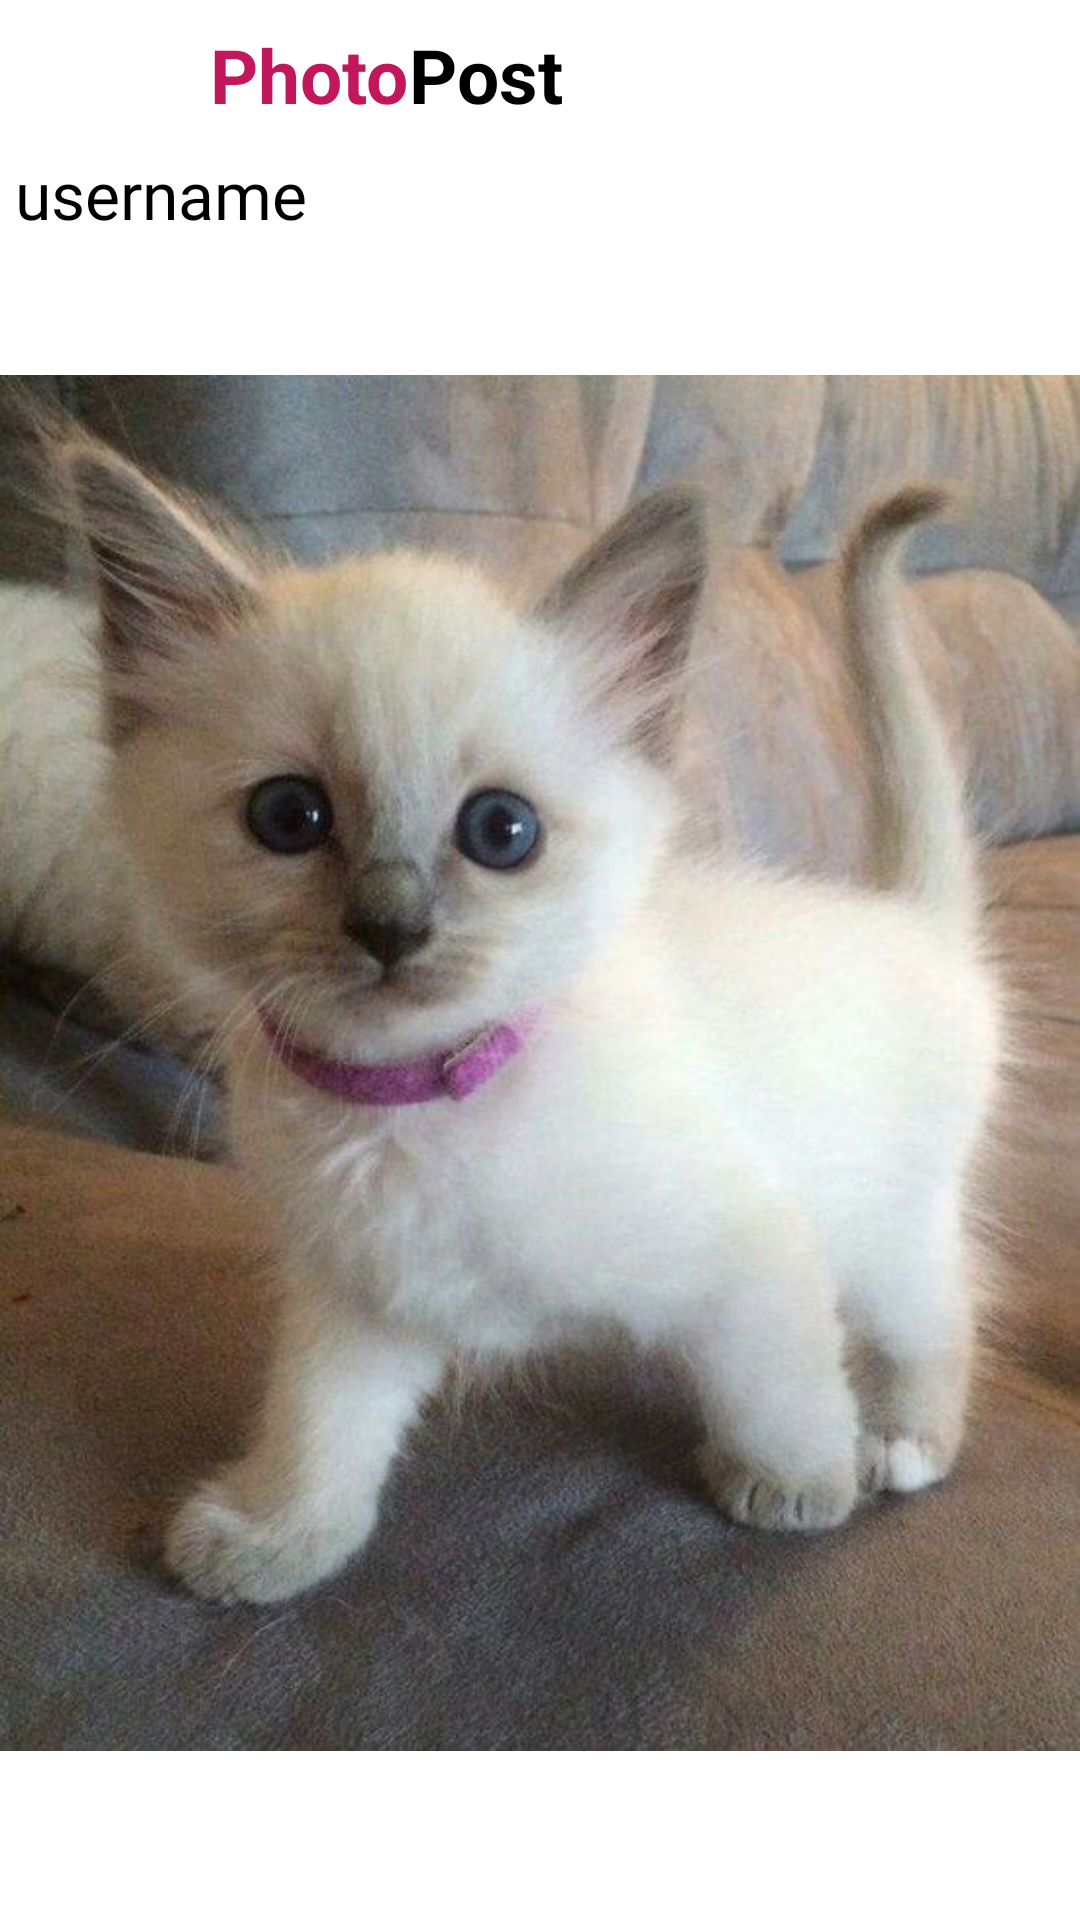

Here is an Android app screen rendered from its layout file. Give the layout XML and the strings, colors and styles it references.
<!-- AndroidManifest.xml: application theme Theme.PhotoPostApplication -->
<!-- res/layout/fragment_pofile.xml -->
<?xml version="1.0" encoding="utf-8"?>
<LinearLayout xmlns:android="http://schemas.android.com/apk/res/android"
    xmlns:app="http://schemas.android.com/apk/res-auto"
    xmlns:tools="http://schemas.android.com/tools"
    android:layout_width="match_parent"
    android:layout_height="match_parent"
    tools:context=".framelays.PofileFragment"
    android:orientation="vertical">

    <LinearLayout
        android:id="@+id/linearLayout3"
        android:layout_width="match_parent"
        android:layout_height="50dp"
        android:orientation="horizontal"
        app:layout_constraintEnd_toEndOf="parent"
        app:layout_constraintStart_toStartOf="parent"
        app:layout_constraintTop_toTopOf="parent">

        <ImageView
            android:layout_width="40dp"
            android:layout_height="40dp"
            android:layout_gravity="center"
            android:layout_marginStart="15dp"
            android:src="@drawable/logoo" />

        <TextView
            android:layout_width="wrap_content"
            android:layout_height="wrap_content"
            android:layout_gravity="center"
            android:layout_marginStart="15dp"
            android:text="Photo"
            android:textColor="#C2185B"
            android:textSize="25sp"
            android:textStyle="bold" />

        <TextView
            android:layout_width="match_parent"
            android:layout_height="wrap_content"
            android:layout_gravity="center"
            android:text="Post"
            android:textColor="@color/black"
            android:textSize="25sp"
            android:textStyle="bold" />
    </LinearLayout>
    <TextView
        android:layout_width="wrap_content"
        android:layout_height="wrap_content"
        android:text="username"
        android:id="@+id/row_username"
        android:textColor="@color/black"
        android:fontFamily="@font/gilroy_bold"
        android:textSize="22sp"
        android:layout_marginStart="5dp"/>

    <ImageView
        android:id="@+id/row_image"
        android:layout_width="match_parent"
        android:layout_height="550dp"
        app:srcCompat="@drawable/cat" />



</LinearLayout>
<!-- resources referenced by this layout -->
<resources>
  <!-- drawable cat: jpg bitmap (drawable, 61006 bytes) -->
  <style name="Theme.PhotoPostApplication" parent="Theme.MaterialComponents.DayNight.NoActionBar">
          
          <item name="colorPrimary">@color/purple_500</item>
          <item name="colorPrimaryVariant">@color/black</item>
          <item name="colorOnPrimary">@color/white</item>
          
          <item name="colorSecondary">@color/teal_200</item>
          <item name="colorSecondaryVariant">@color/teal_700</item>
          <item name="colorOnSecondary">@color/black</item>
          
          <item name="android:statusBarColor">?attr/colorPrimaryVariant</item>
          
      </style>
  <!-- not gathered from this repository: default colours our renderer supplied (Android Studio template values) -->
  <color name="purple_500">#FF6200EE</color>
  <color name="teal_200">#FF03DAC5</color>
  <color name="teal_700">#FF018786</color>
  <color name="black">#FF000000</color>
  <color name="white">#FFFFFFFF</color>
</resources>
